Run: headless pygame with SDL's dummy video driver; simulated clock (each Clock.tick advances the game by its frame time, no real sleeping); random seed 0; keys injected as events and as key.get_pressed() state; no mouse input.
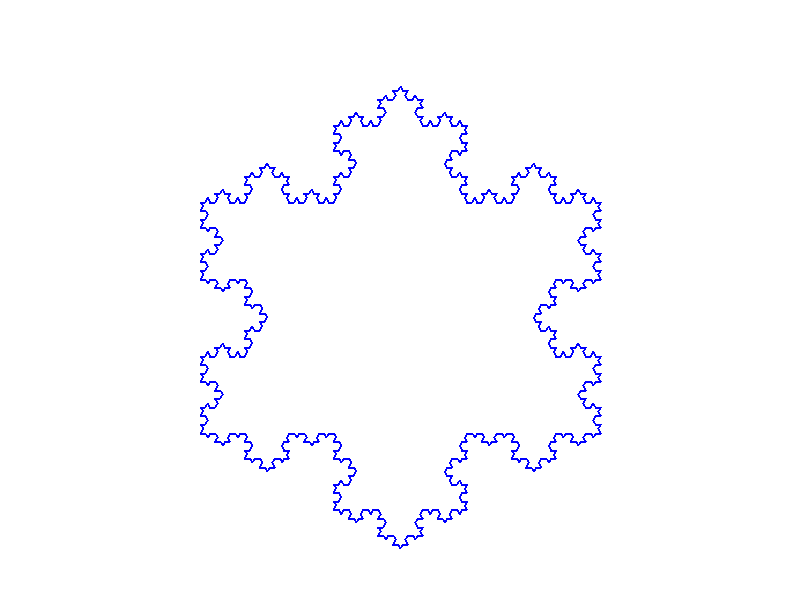
Frame 1 of 4 · flips 1–60 · no input
Frame 2 of 4 · flips 61–180 · tapped SPACE, RETURN · held RIGHT (→), D · screen unchanged from frame 1, image omitted
Frame 3 of 4 · flips 181–300 · held DOWN (↓), S · screen unchanged from frame 2, image omitted
Frame 4 of 4 · flips 301–420 · held LEFT (←), A, UP (↑), W · screen unchanged from frame 3, image omitted

The pygame program that drew these frames:

import pygame
import math

# Инициализация pygame
pygame.init()

# Настройки окна
width, height = 800, 600
screen = pygame.display.set_mode((width, height))
pygame.display.set_caption("Снежинка Коха")

# Цвета
WHITE = (255, 255, 255)
BLUE = (0, 0, 255)
BLACK = (0, 0, 0)

# Начальные параметры
depth = 4  # Глубина рекурсии
length = 400  # Длина начальной линии

def draw_koch_snowflake(surface, depth, length, pos):
    x, y = pos
    # Три начальные точки равностороннего треугольника
    points = [
        (x, y),
        (x + length * math.cos(math.pi/3), y - length * math.sin(math.pi/3)),
        (x + length, y),
        (x, y)
    ]
    
    # Рисуем три стороны снежинки
    for i in range(3):
        p1 = points[i]
        p2 = points[i+1]
        koch_curve(surface, depth, p1, p2)

def koch_curve(surface, depth, p1, p2):
    if depth == 0:
        pygame.draw.line(surface, BLUE, p1, p2, 2)
    else:
        # Вычисляем промежуточные точки
        dx = p2[0] - p1[0]
        dy = p2[1] - p1[1]
        
        # Точки, делящие отрезок на 3 части
        a = (p1[0] + dx / 3, p1[1] + dy / 3)
        b = (p1[0] + 2 * dx / 3, p1[1] + 2 * dy / 3)
        
        # Точка вершины равностороннего треугольника
        angle = math.atan2(dy, dx)
        new_length = math.sqrt((dx/3)**2 + (dy/3)**2)
        c = (
            a[0] + new_length * math.cos(angle - math.pi/3),
            a[1] + new_length * math.sin(angle - math.pi/3)
        )
        
        # Рекурсивно рисуем 4 отрезка
        koch_curve(surface, depth-1, p1, a)
        koch_curve(surface, depth-1, a, c)
        koch_curve(surface, depth-1, c, b)
        koch_curve(surface, depth-1, b, p2)

# Основной цикл
running = True
while running:
    for event in pygame.event.get():
        if event.type == pygame.QUIT:
            running = False
    
    screen.fill(WHITE)
    
    # Рисуем снежинку по центру экрана
    start_pos = (width//2 - length//2, height//2 + length//3)
    draw_koch_snowflake(screen, depth, length, start_pos)
    
    pygame.display.flip()

pygame.quit()
